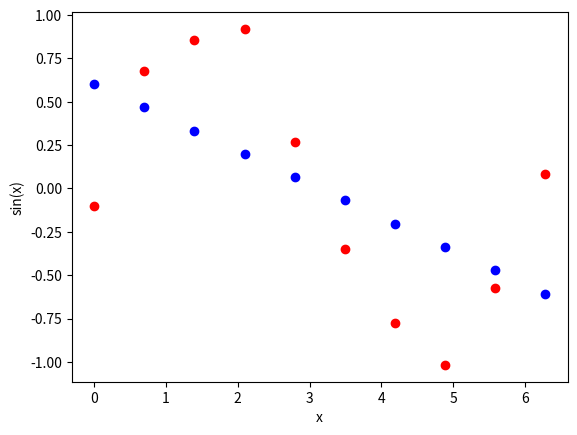

Reproduce this figure in Python.
import numpy as np
import matplotlib.pyplot as plt
# Number of training samples
N = 10
# Generate equispaced floats in the interval [0, 2pi]
x1 = np.linspace(0, 2*np.pi, N)
# Generate noise
mean = 0
std = 0.05
# Generate some numbers from the sine function
y = np.sin(x1)
# Add noise
y += np.random.normal(mean, std, N)

# Creating a Nx2 matrix with column 1 full of ones for the bias
x2 = np.array([np.ones(N),x1])
x = np.transpose(x2)

# optimum weight vector W. The formula is taken from class notes
w = np.matmul(np.linalg.inv(np.matmul(np.transpose(x),x)),np.matmul(np.transpose(x),y))

# y_hat = X
y1 = np.matmul(x,np.transpose(w))

plt.plot(x1,y,'ro', label = 'training samples')
plt.plot(x1,y1,'bo',label = 'test samples')

plt.xlabel('x')
plt.ylabel('sin(x)')
plt.show()